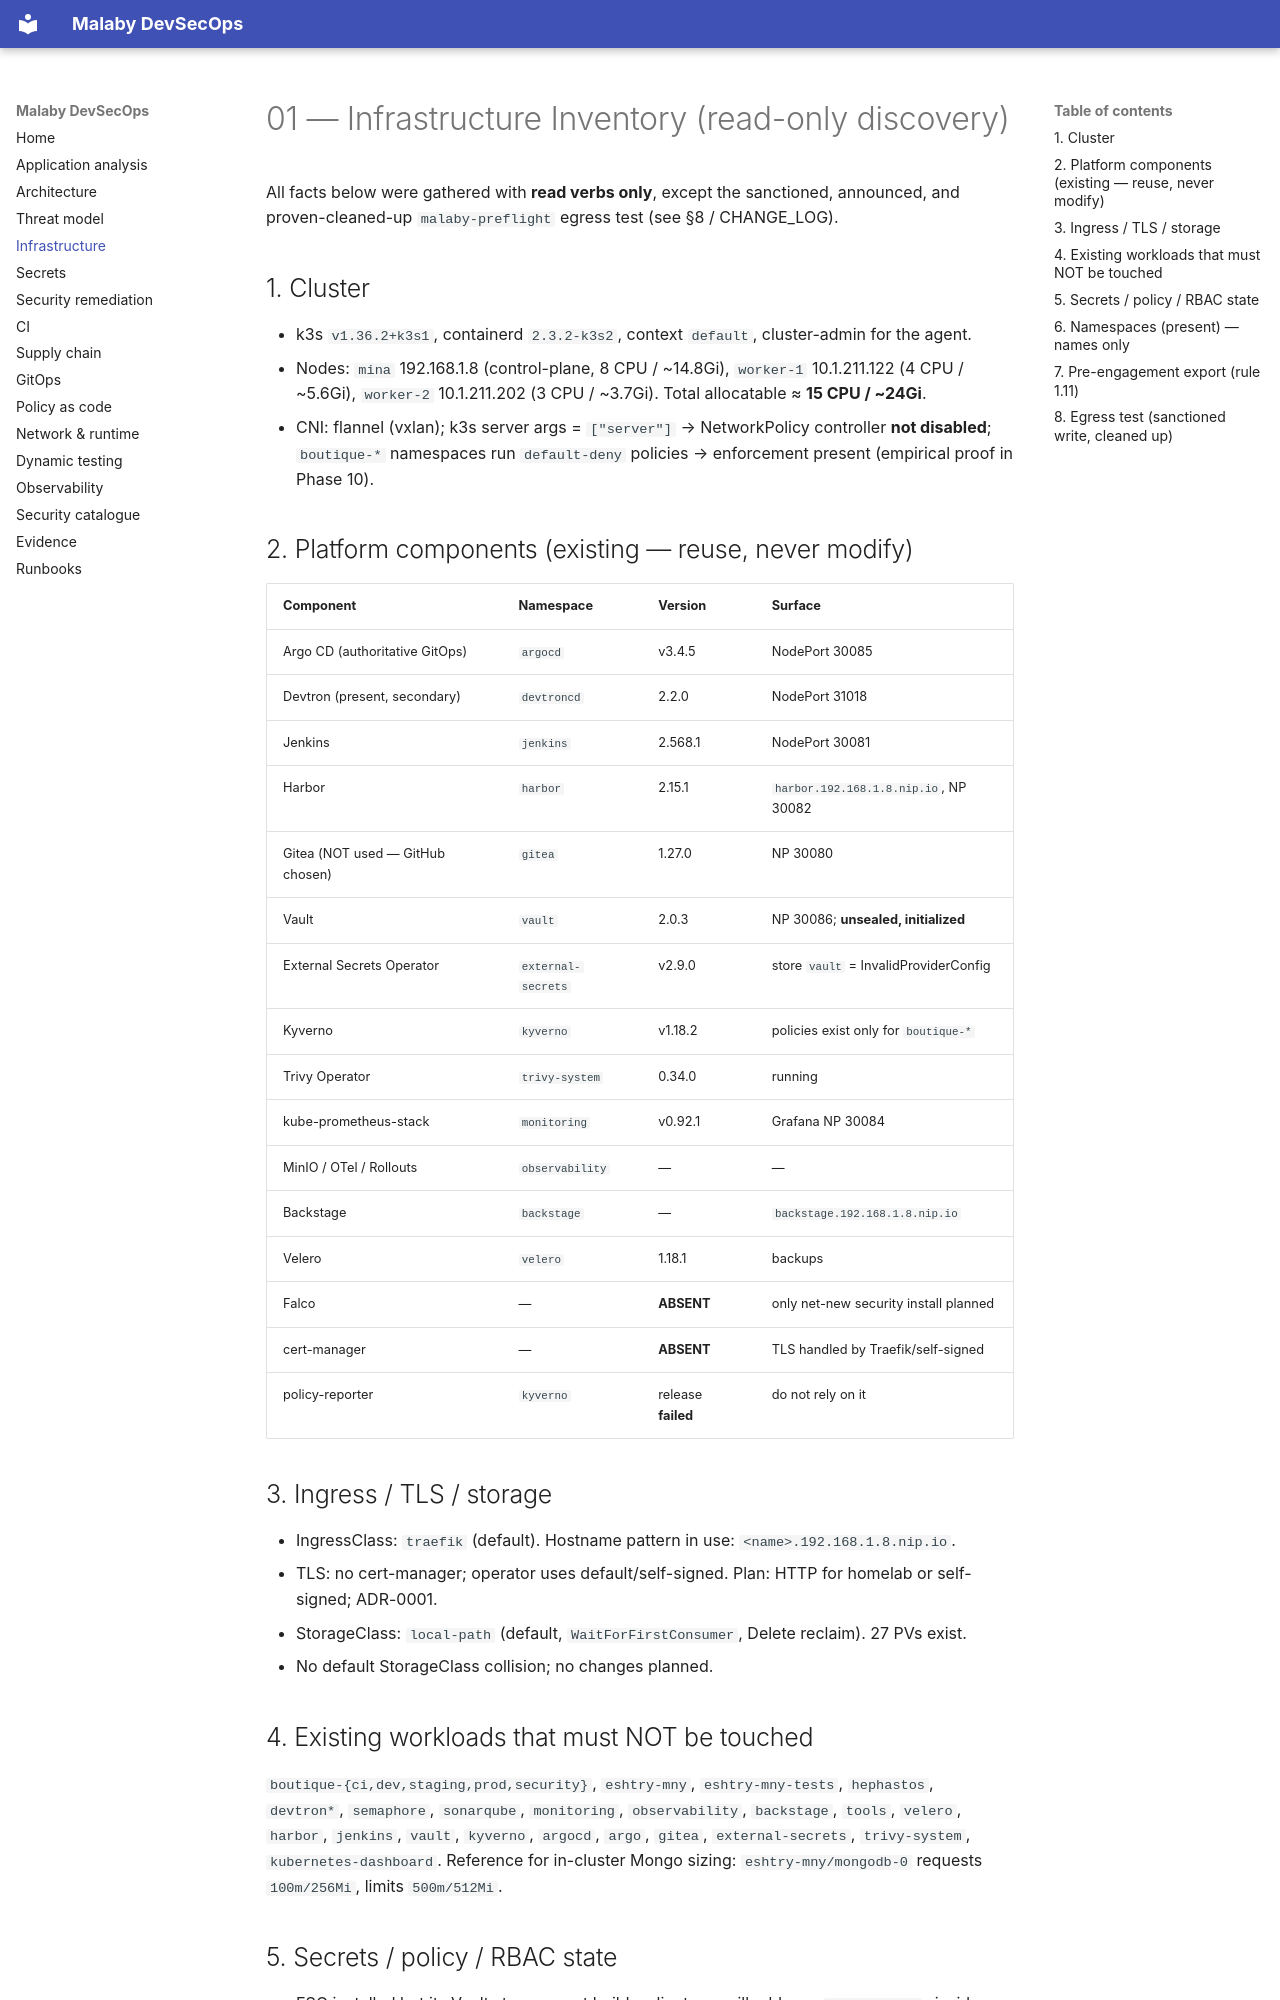

repository: MinaC4/Mal3aby · page: 01-infrastructure-inventory/index.html · generator: mkdocs

# 01 — Infrastructure Inventory (read-only discovery)

All facts below were gathered with **read verbs only**, except the sanctioned, announced, and
proven-cleaned-up `malaby-preflight` egress test (see §8 / CHANGE_LOG).

## 1. Cluster
- k3s `v1.36.2+k3s1`, containerd `2.3.2-k3s2`, context `default`, cluster-admin for the agent.
- Nodes: `mina` 192.168.1.8 (control-plane, 8 CPU / ~14.8Gi), `worker-1` 10.1.211.122 (4 CPU / ~5.6Gi),
  `worker-2` 10.1.211.202 (3 CPU / ~3.7Gi). Total allocatable ≈ **15 CPU / ~24Gi**.
- CNI: flannel (vxlan); k3s server args = `["server"]` → NetworkPolicy controller **not disabled**;
  `boutique-*` namespaces run `default-deny` policies → enforcement present (empirical proof in Phase 10).

## 2. Platform components (existing — reuse, never modify)
| Component | Namespace | Version | Surface |
|---|---|---|---|
| Argo CD (authoritative GitOps) | `argocd` | v3.4.5 | NodePort 30085 |
| Devtron (present, secondary) | `devtroncd` | 2.2.0 | NodePort 31018 |
| Jenkins | `jenkins` | 2.568.1 | NodePort 30081 |
| Harbor | `harbor` | 2.15.1 | `harbor.192.168.1.8.nip.io`, NP 30082 |
| Gitea (NOT used — GitHub chosen) | `gitea` | 1.27.0 | NP 30080 |
| Vault | `vault` | 2.0.3 | NP 30086; **unsealed, initialized** |
| External Secrets Operator | `external-secrets` | v2.9.0 | store `vault` = InvalidProviderConfig |
| Kyverno | `kyverno` | v1.18.2 | policies exist only for `boutique-*` |
| Trivy Operator | `trivy-system` | 0.34.0 | running |
| kube-prometheus-stack | `monitoring` | v0.92.1 | Grafana NP 30084 |
| MinIO / OTel / Rollouts | `observability` | — | — |
| Backstage | `backstage` | — | `backstage.192.168.1.8.nip.io` |
| Velero | `velero` | 1.18.1 | backups |
| Falco | — | **ABSENT** | only net-new security install planned |
| cert-manager | — | **ABSENT** | TLS handled by Traefik/self-signed |
| policy-reporter | `kyverno` | release **failed** | do not rely on it |

## 3. Ingress / TLS / storage
- IngressClass: `traefik` (default). Hostname pattern in use: `<name>.192.168.1.8.nip.io`.
- TLS: no cert-manager; operator uses default/self-signed. Plan: HTTP for homelab or self-signed; ADR-0001.
- StorageClass: `local-path` (default, `WaitForFirstConsumer`, Delete reclaim). 27 PVs exist.
- No default StorageClass collision; no changes planned.

## 4. Existing workloads that must NOT be touched
`boutique-{ci,dev,staging,prod,security}`, `eshtry-mny`, `eshtry-mny-tests`, `hephastos`, `devtron*`,
`semaphore`, `sonarqube`, `monitoring`, `observability`, `backstage`, `tools`, `velero`, `harbor`,
`jenkins`, `vault`, `kyverno`, `argocd`, `argo`, `gitea`, `external-secrets`, `trivy-system`, `kubernetes-dashboard`.
Reference for in-cluster Mongo sizing: `eshtry-mny/mongodb-0` requests `100m/256Mi`, limits `500m/512Mi`.
